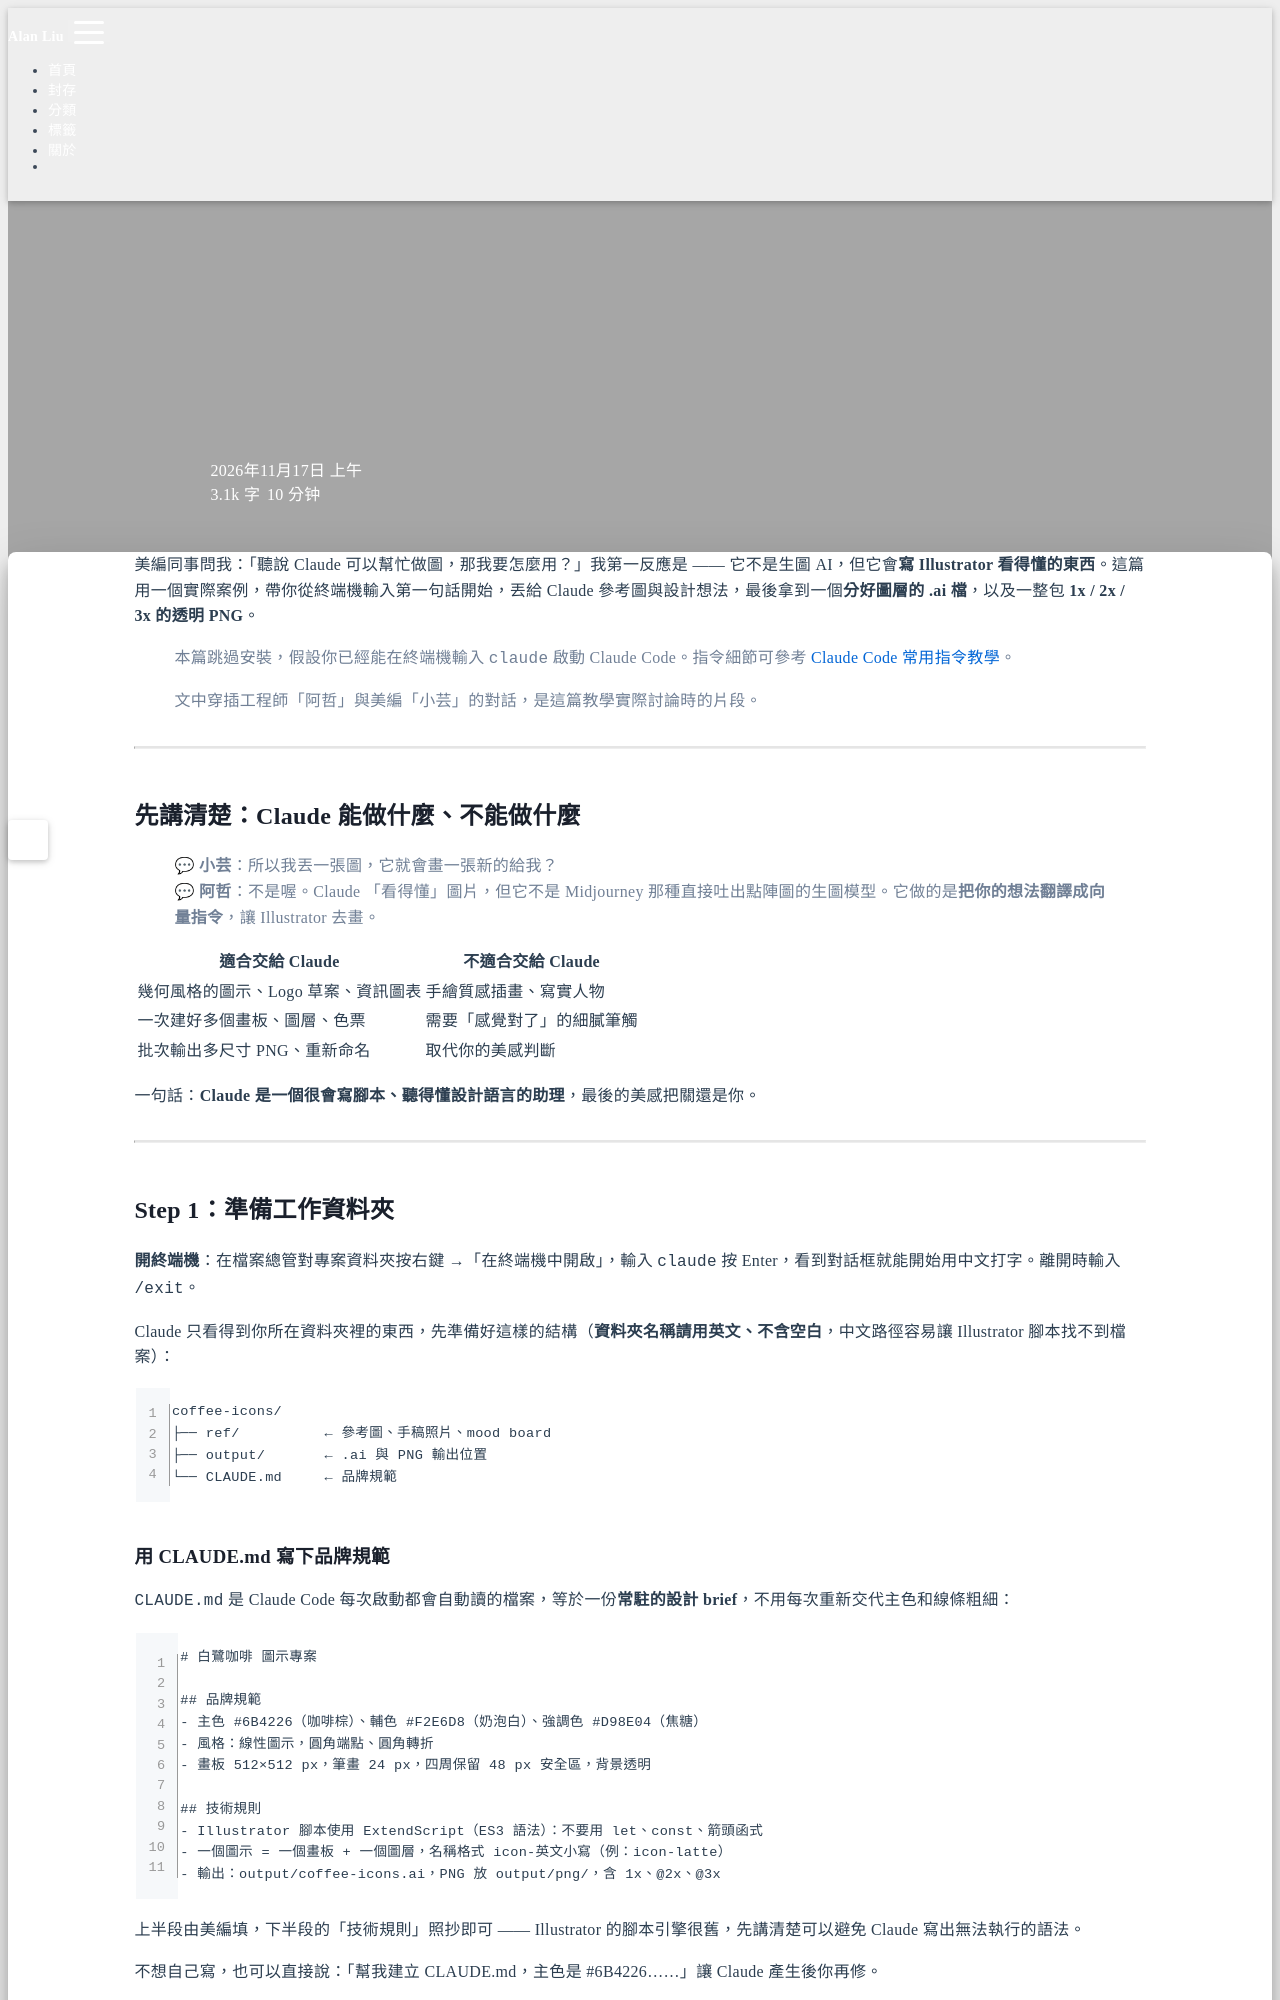

repository: Hi-Alan-Liu/blog · page: claude-code-for-designers/index.html · generator: jekyll

---
title: 給美編的 Claude Code 教學：從參考圖到 Illustrator .ai 與 PNG
author: Alan Liu
tags:
  - Claude Code
  - AI
  - Illustrator
  - Design
categories:
  - Tool
date: 2026-11-17 10:00:00
---

美編同事問我：「聽說 Claude 可以幫忙做圖，那我要怎麼用？」我第一反應是 —— 它不是生圖 AI，但它會**寫 Illustrator 看得懂的東西**。這篇用一個實際案例，帶你從終端機輸入第一句話開始，丟給 Claude 參考圖與設計想法，最後拿到一個**分好圖層的 .ai 檔**，以及一整包 **1x / 2x / 3x 的透明 PNG**。

<!-- more -->

> 本篇跳過安裝，假設你已經能在終端機輸入 `claude` 啟動 Claude Code。指令細節可參考 {% post_link claude-code-commands 'Claude Code 常用指令教學' %}。
>
> 文中穿插工程師「阿哲」與美編「小芸」的對話，是這篇教學實際討論時的片段。

---

## 先講清楚：Claude 能做什麼、不能做什麼

> 💬 **小芸**：所以我丟一張圖，它就會畫一張新的給我？
> 💬 **阿哲**：不是喔。Claude 「看得懂」圖片，但它不是 Midjourney 那種直接吐出點陣圖的生圖模型。它做的是**把你的想法翻譯成向量指令**，讓 Illustrator 去畫。

| 適合交給 Claude | 不適合交給 Claude |
| --- | --- |
| 幾何風格的圖示、Logo 草案、資訊圖表 | 手繪質感插畫、寫實人物 |
| 一次建好多個畫板、圖層、色票 | 需要「感覺對了」的細膩筆觸 |
| 批次輸出多尺寸 PNG、重新命名 | 取代你的美感判斷 |

一句話：**Claude 是一個很會寫腳本、聽得懂設計語言的助理**，最後的美感把關還是你。

---

## Step 1：準備工作資料夾

**開終端機**：在檔案總管對專案資料夾按右鍵 →「在終端機中開啟」，輸入 `claude` 按 Enter，看到對話框就能開始用中文打字。離開時輸入 `/exit`。

Claude 只看得到你所在資料夾裡的東西，先準備好這樣的結構（**資料夾名稱請用英文、不含空白**，中文路徑容易讓 Illustrator 腳本找不到檔案）：

```text
coffee-icons/
├── ref/          ← 參考圖、手稿照片、mood board
├── output/       ← .ai 與 PNG 輸出位置
└── CLAUDE.md     ← 品牌規範
```
